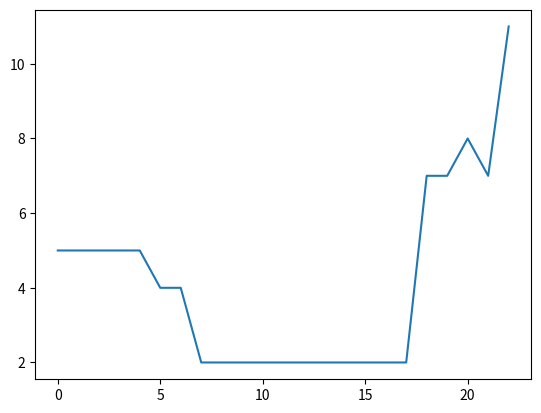

The matplotlib source for this figure:
import matplotlib.pyplot as plt
plt.plot([5,5,5,5,5,4,4,2,2,2,2,2,2,2,2,2,2,2,7,7,8,7,11])
plt.show()